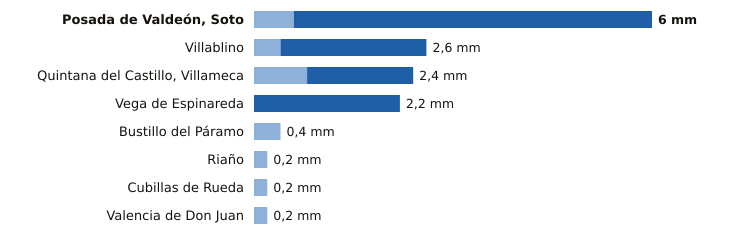

The table this chart was drawn from, first rows:
estacion, provincia, indicativo, mm_6_dias_anteriores, mm_hoy, mm_7_dias, horas_de_hoy
Posada de Valdeón, Soto, León, 1178Y, 0.6, 5.4, 6.0, 16
Villablino, León, 1541B, 0.4, 2.2, 2.6, 16
Quintana del Castillo, Villameca, León, 2728B, 0.8, 1.6, 2.4, 13
Vega de Espinareda, León, 1561I, 0.0, 2.2, 2.2, 15
Bustillo del Páramo, León, 2742R, 0.4, 0.0, 0.4, 16
Riaño, León, 2624C, 0.2, 0.0, 0.2, 15
Cubillas de Rueda, León, 2626Y, 0.2, 0.0, 0.2, 16
Valencia de Don Juan, León, 2664B, 0.2, 0.0, 0.2, 16
